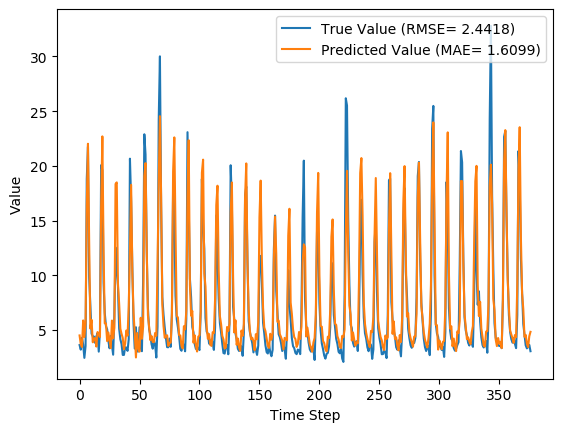

The file beside this chart, header and first rows:
y_true, y_pred, y_true_scaled, y_pred_scaled
3.63, 4.51, 0.09071, 0.1189
3.21, 3.703, 0.07724, 0.09303
4.29, 3.458, 0.1119, 0.0852
3.67, 5.88, 0.09199, 0.1628
2.46, 4.362, 0.05321, 0.1142
3.54, 5.65, 0.08782, 0.1554
18.82, 16.42, 0.5776, 0.5007
21.76, 22.02, 0.6718, 0.6802
9.83, 13.02, 0.2894, 0.3917
7.16, 5.138, 0.2038, 0.139
4.67, 5.937, 0.124, 0.1647
4.44, 3.882, 0.1167, 0.09878
4.4, 4.187, 0.1154, 0.1086
3.83, 4.282, 0.09712, 0.1116
4.42, 3.493, 0.116, 0.08632
4.72, 4.822, 0.1256, 0.1289
3.03, 4.65, 0.07147, 0.1234
4.87, 4.371, 0.1304, 0.1145
20.07, 16.35, 0.6176, 0.4983
19.62, 22.7, 0.6032, 0.7019
9.33, 12.28, 0.2734, 0.3681
6.56, 5.608, 0.1846, 0.1541
5.37, 5.605, 0.1465, 0.154
5.07, 3.991, 0.1369, 0.1023
4.02, 4.783, 0.1032, 0.1277
3.34, 4.041, 0.08141, 0.1039
4.47, 3.352, 0.1176, 0.08179
3.61, 5.869, 0.09006, 0.1625
2.75, 4.243, 0.0625, 0.1104
6.28, 5.195, 0.1756, 0.1409
12.55, 18.35, 0.3766, 0.5625
10.44, 18.49, 0.309, 0.5671
9.01, 9.248, 0.2631, 0.2708
5.12, 7.404, 0.1385, 0.2117
4.16, 5.124, 0.1077, 0.1386
3.72, 4.652, 0.09359, 0.1235
2.73, 4.278, 0.06186, 0.1115
2.73, 3.253, 0.06186, 0.07863
3.43, 3.763, 0.08429, 0.09498
3.4, 4.959, 0.08333, 0.1333
3.1, 4.492, 0.07372, 0.1183
4.17, 7.195, 0.108, 0.205
20.66, 12.19, 0.6365, 0.365
16.78, 18.27, 0.5122, 0.56
10.67, 10.35, 0.3163, 0.306
5.59, 6.538, 0.1535, 0.1839
3.31, 4.761, 0.08045, 0.127
5.26, 2.497, 0.1429, 0.05439
3.05, 4.732, 0.07212, 0.126
3.04, 3.318, 0.07179, 0.08069
5.26, 3.026, 0.1429, 0.07136
3.41, 6.123, 0.08365, 0.1706
3.07, 4.205, 0.07276, 0.1091
9.62, 5.312, 0.2827, 0.1446
22.89, 19.06, 0.708, 0.5854
21.04, 20.25, 0.6487, 0.6235
12.14, 12.46, 0.3635, 0.3738
7.0, 6.346, 0.1987, 0.1778
5.08, 5.292, 0.1372, 0.144
4.58, 4.08, 0.1212, 0.1051
... 317 more rows
